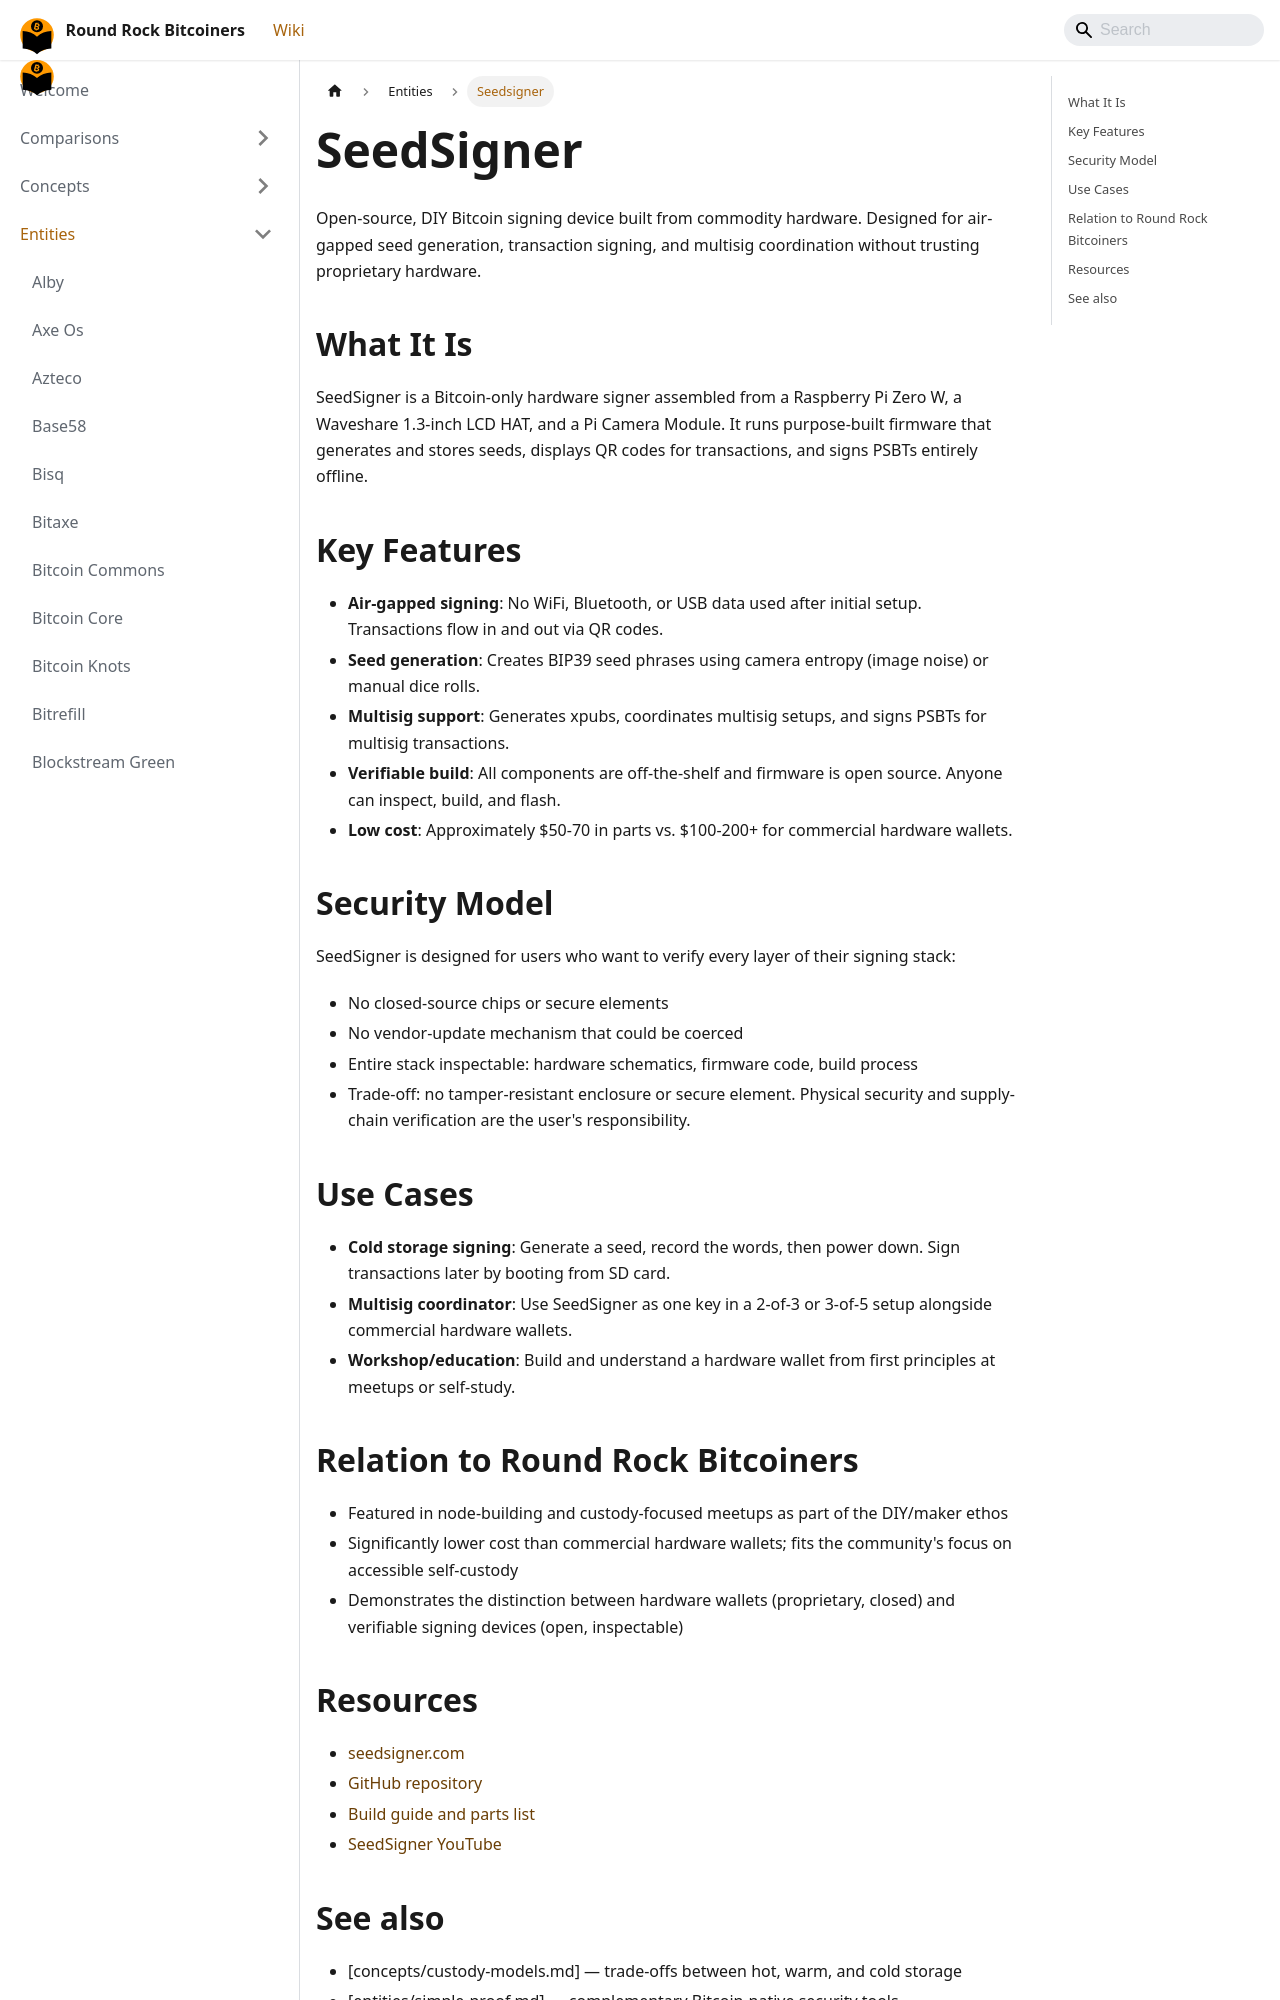

repository: jason-me/rrbtc-wiki · page: entities/seedsigner/index.html · generator: docusaurus

---
title: SeedSigner
created: 2026-06-05
updated: 2026-09-07
type: entity
tags: [hardware-wallet, signing-device, diy, multisig, open-source]
confidence: high
contested: false
---

# SeedSigner

Open-source, DIY Bitcoin signing device built from commodity hardware. Designed for air-gapped seed generation, transaction signing, and multisig coordination without trusting proprietary hardware.

## What It Is

SeedSigner is a Bitcoin-only hardware signer assembled from a Raspberry Pi Zero W, a Waveshare 1.3-inch LCD HAT, and a Pi Camera Module. It runs purpose-built firmware that generates and stores seeds, displays QR codes for transactions, and signs PSBTs entirely offline.

## Key Features
- **Air-gapped signing**: No WiFi, Bluetooth, or USB data used after initial setup. Transactions flow in and out via QR codes.
- **Seed generation**: Creates BIP39 seed phrases using camera entropy (image noise) or manual dice rolls.
- **Multisig support**: Generates xpubs, coordinates multisig setups, and signs PSBTs for multisig transactions.
- **Verifiable build**: All components are off-the-shelf and firmware is open source. Anyone can inspect, build, and flash.
- **Low cost**: Approximately $50-70 in parts vs. $100-200+ for commercial hardware wallets.

## Security Model

SeedSigner is designed for users who want to verify every layer of their signing stack:
- No closed-source chips or secure elements
- No vendor-update mechanism that could be coerced
- Entire stack inspectable: hardware schematics, firmware code, build process
- Trade-off: no tamper-resistant enclosure or secure element. Physical security and supply-chain verification are the user's responsibility.

## Use Cases
- **Cold storage signing**: Generate a seed, record the words, then power down. Sign transactions later by booting from SD card.
- **Multisig coordinator**: Use SeedSigner as one key in a 2-of-3 or 3-of-5 setup alongside commercial hardware wallets.
- **Workshop/education**: Build and understand a hardware wallet from first principles at meetups or self-study.

## Relation to Round Rock Bitcoiners

- Featured in node-building and custody-focused meetups as part of the DIY/maker ethos
- Significantly lower cost than commercial hardware wallets; fits the community's focus on accessible self-custody
- Demonstrates the distinction between hardware wallets (proprietary, closed) and verifiable signing devices (open, inspectable)
